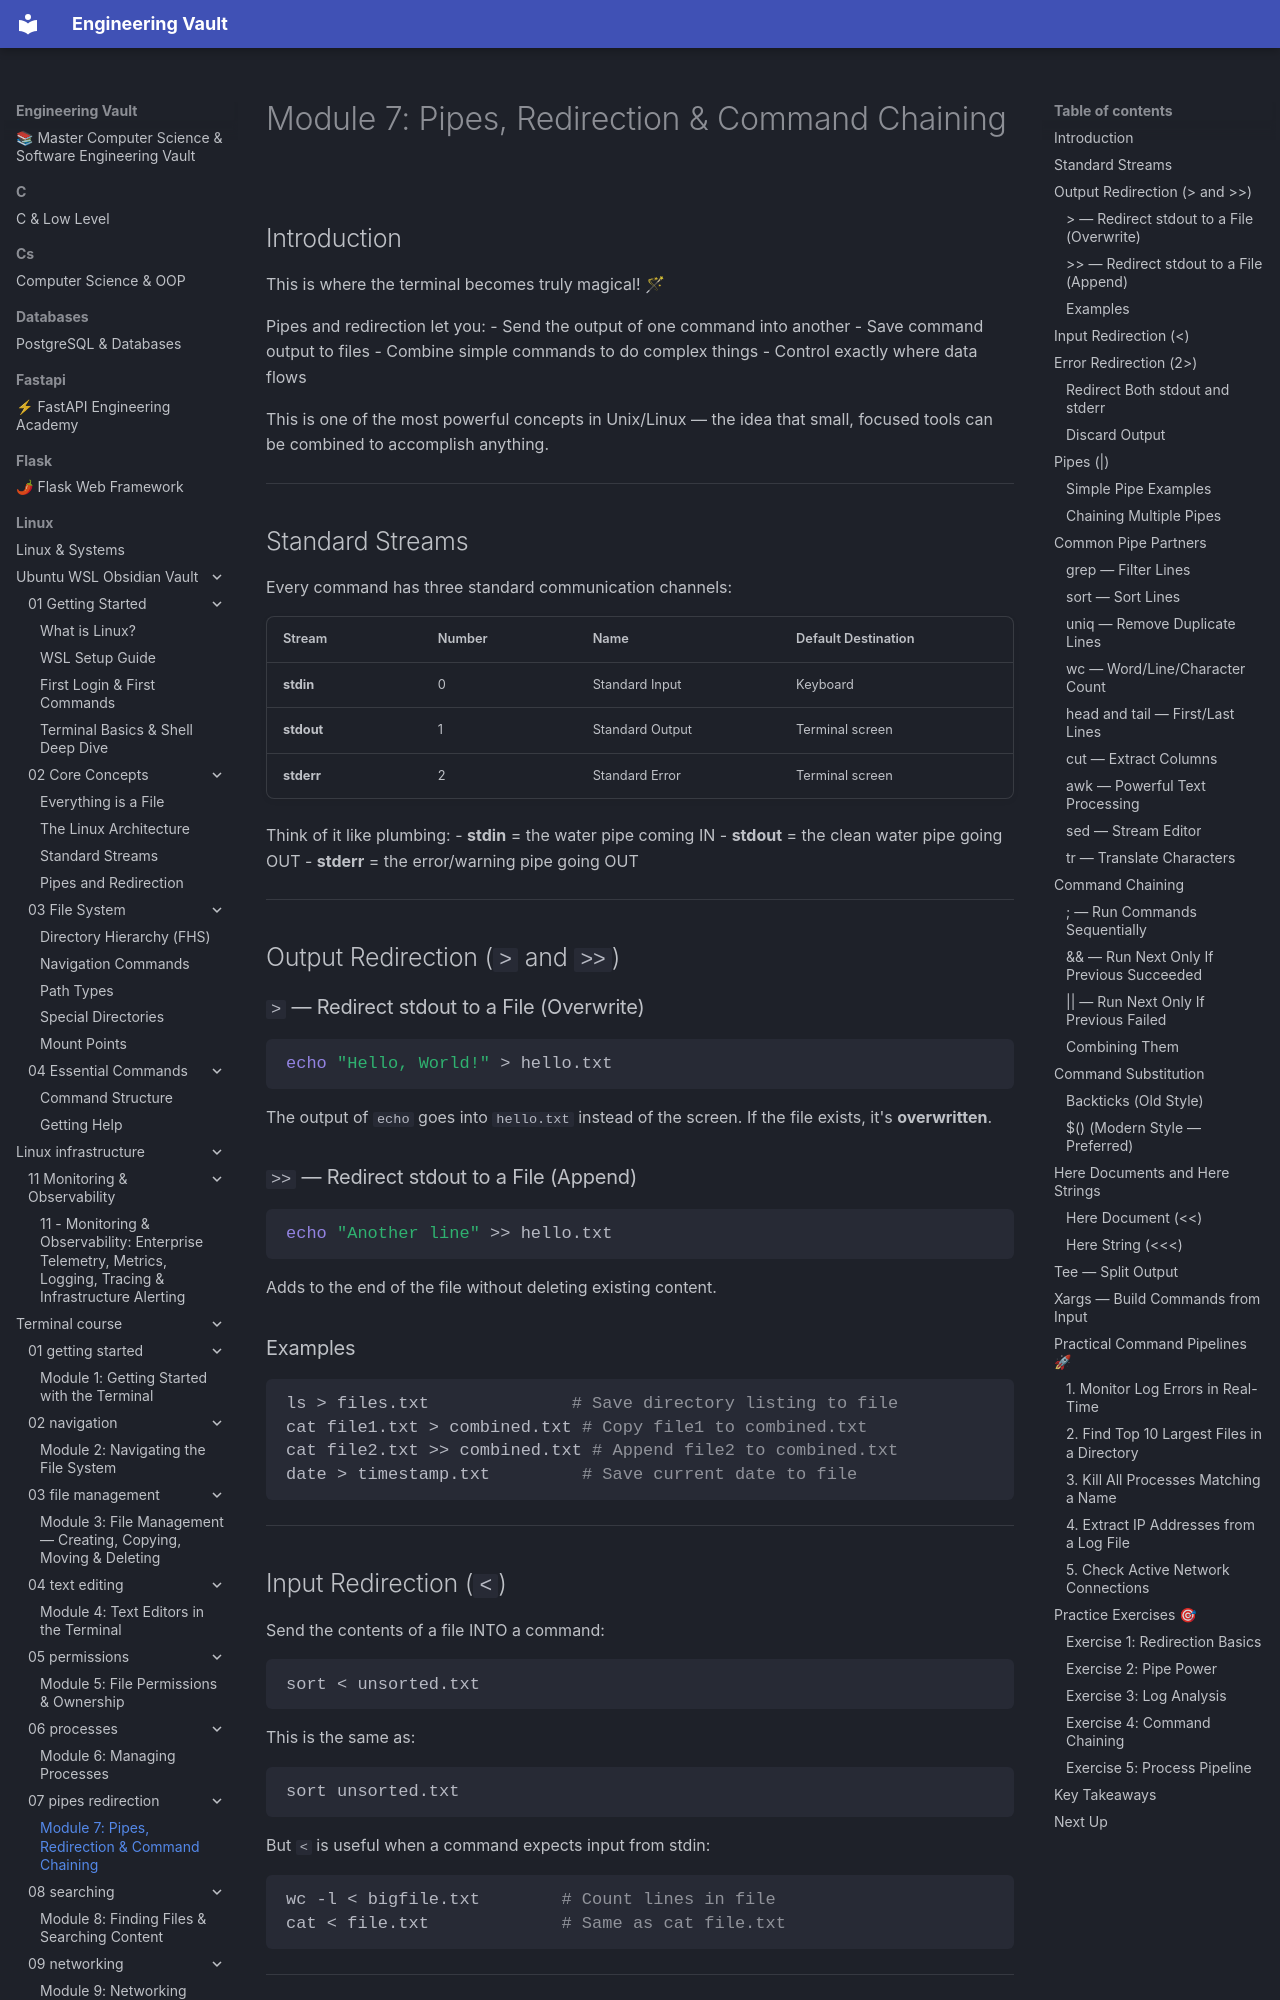

repository: Saff9/engineering-vault · page: linux/terminal_course/07-pipes-redirection/index.html · generator: mkdocs

# Module 7: Pipes, Redirection & Command Chaining

## Introduction

This is where the terminal becomes truly magical! 🪄

Pipes and redirection let you:
- Send the output of one command into another
- Save command output to files
- Combine simple commands to do complex things
- Control exactly where data flows

This is one of the most powerful concepts in Unix/Linux — the idea that small, focused tools can be combined to accomplish anything.

---

## Standard Streams

Every command has three standard communication channels:

| Stream | Number | Name | Default Destination |
|--------|--------|------|---------------------|
| **stdin** | 0 | Standard Input | Keyboard |
| **stdout** | 1 | Standard Output | Terminal screen |
| **stderr** | 2 | Standard Error | Terminal screen |

Think of it like plumbing:
- **stdin** = the water pipe coming IN
- **stdout** = the clean water pipe going OUT
- **stderr** = the error/warning pipe going OUT

---

## Output Redirection (`>` and `>>`)

### `>` — Redirect stdout to a File (Overwrite)

```bash
echo "Hello, World!" > hello.txt
```

The output of `echo` goes into `hello.txt` instead of the screen. If the file exists, it's **overwritten**.

### `>>` — Redirect stdout to a File (Append)

```bash
echo "Another line" >> hello.txt
```

Adds to the end of the file without deleting existing content.

### Examples

```bash
ls > files.txt              # Save directory listing to file
cat file1.txt > combined.txt # Copy file1 to combined.txt
cat file2.txt >> combined.txt # Append file2 to combined.txt
date > timestamp.txt         # Save current date to file
```

---
